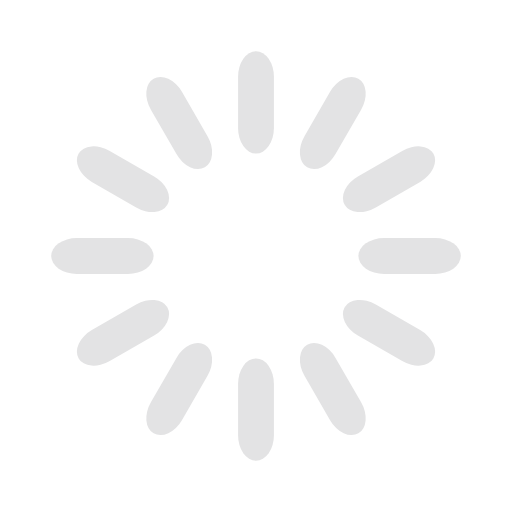
t = 0.00 s
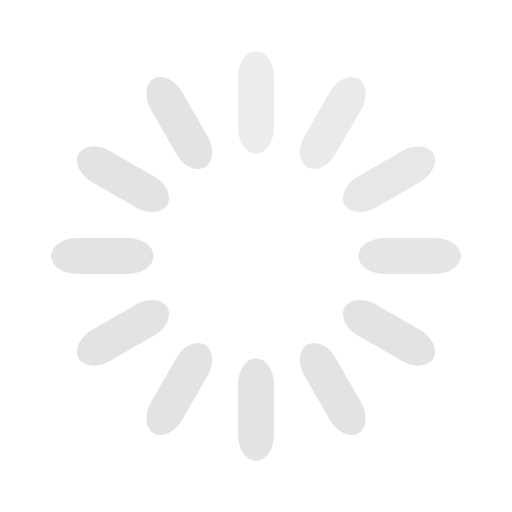
t = 0.33 s
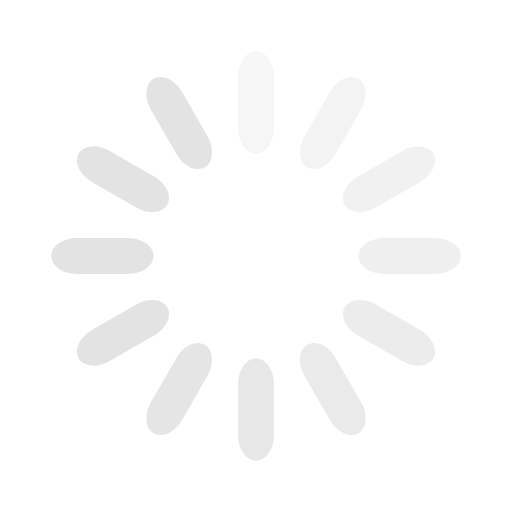
t = 0.67 s
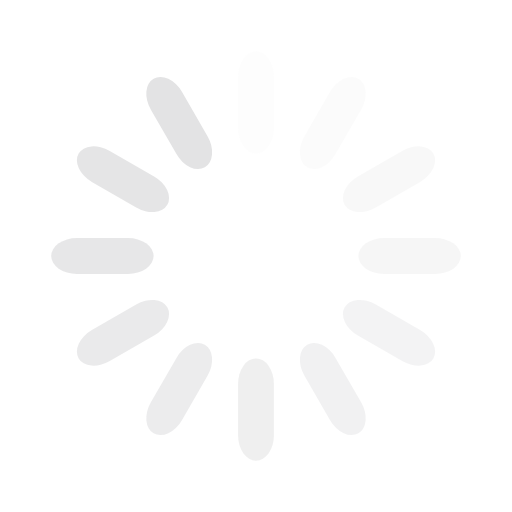
t = 0.92 s
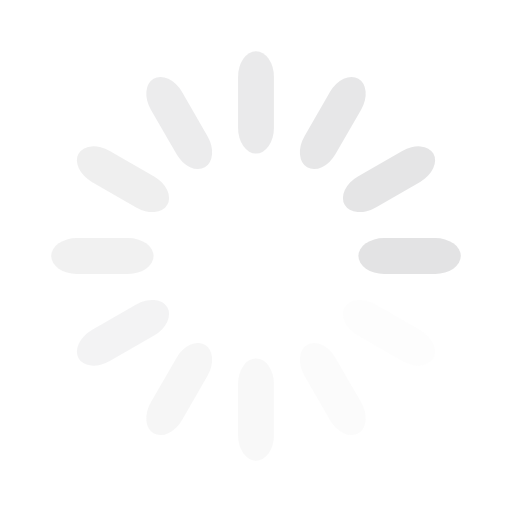
t = 1.25 s
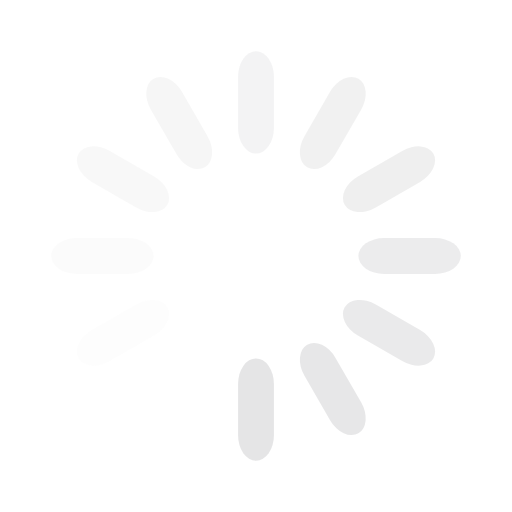
t = 1.58 s

The animated SVG that drew these frames (rendered in a browser with its animation timeline set to each time). Animation: 12 SMIL elements (animate=12); one cycle of 1.92 s, repeats indefinitely.

<svg width='178px' height='178px' xmlns="http://www.w3.org/2000/svg" viewBox="0 0 100 100" preserveAspectRatio="xMidYMid" class="uil-default"><rect x="0" y="0" width="100" height="100" fill="none" class="bk"></rect><rect  x='46.5' y='40' width='7' height='20' rx='5' ry='5' fill='#e3e3e4' transform='rotate(0 50 50) translate(0 -30)'>  <animate attributeName='opacity' from='1' to='0' dur='1s' begin='0s' repeatCount='indefinite'/></rect><rect  x='46.5' y='40' width='7' height='20' rx='5' ry='5' fill='#e3e3e4' transform='rotate(30 50 50) translate(0 -30)'>  <animate attributeName='opacity' from='1' to='0' dur='1s' begin='0.08333333333333333s' repeatCount='indefinite'/></rect><rect  x='46.5' y='40' width='7' height='20' rx='5' ry='5' fill='#e3e3e4' transform='rotate(60 50 50) translate(0 -30)'>  <animate attributeName='opacity' from='1' to='0' dur='1s' begin='0.16666666666666666s' repeatCount='indefinite'/></rect><rect  x='46.5' y='40' width='7' height='20' rx='5' ry='5' fill='#e3e3e4' transform='rotate(90 50 50) translate(0 -30)'>  <animate attributeName='opacity' from='1' to='0' dur='1s' begin='0.25s' repeatCount='indefinite'/></rect><rect  x='46.5' y='40' width='7' height='20' rx='5' ry='5' fill='#e3e3e4' transform='rotate(120 50 50) translate(0 -30)'>  <animate attributeName='opacity' from='1' to='0' dur='1s' begin='0.3333333333333333s' repeatCount='indefinite'/></rect><rect  x='46.5' y='40' width='7' height='20' rx='5' ry='5' fill='#e3e3e4' transform='rotate(150 50 50) translate(0 -30)'>  <animate attributeName='opacity' from='1' to='0' dur='1s' begin='0.4166666666666667s' repeatCount='indefinite'/></rect><rect  x='46.5' y='40' width='7' height='20' rx='5' ry='5' fill='#e3e3e4' transform='rotate(180 50 50) translate(0 -30)'>  <animate attributeName='opacity' from='1' to='0' dur='1s' begin='0.5s' repeatCount='indefinite'/></rect><rect  x='46.5' y='40' width='7' height='20' rx='5' ry='5' fill='#e3e3e4' transform='rotate(210 50 50) translate(0 -30)'>  <animate attributeName='opacity' from='1' to='0' dur='1s' begin='0.5833333333333334s' repeatCount='indefinite'/></rect><rect  x='46.5' y='40' width='7' height='20' rx='5' ry='5' fill='#e3e3e4' transform='rotate(240 50 50) translate(0 -30)'>  <animate attributeName='opacity' from='1' to='0' dur='1s' begin='0.6666666666666666s' repeatCount='indefinite'/></rect><rect  x='46.5' y='40' width='7' height='20' rx='5' ry='5' fill='#e3e3e4' transform='rotate(270 50 50) translate(0 -30)'>  <animate attributeName='opacity' from='1' to='0' dur='1s' begin='0.75s' repeatCount='indefinite'/></rect><rect  x='46.5' y='40' width='7' height='20' rx='5' ry='5' fill='#e3e3e4' transform='rotate(300 50 50) translate(0 -30)'>  <animate attributeName='opacity' from='1' to='0' dur='1s' begin='0.8333333333333334s' repeatCount='indefinite'/></rect><rect  x='46.5' y='40' width='7' height='20' rx='5' ry='5' fill='#e3e3e4' transform='rotate(330 50 50) translate(0 -30)'>  <animate attributeName='opacity' from='1' to='0' dur='1s' begin='0.9166666666666666s' repeatCount='indefinite'/></rect></svg>
